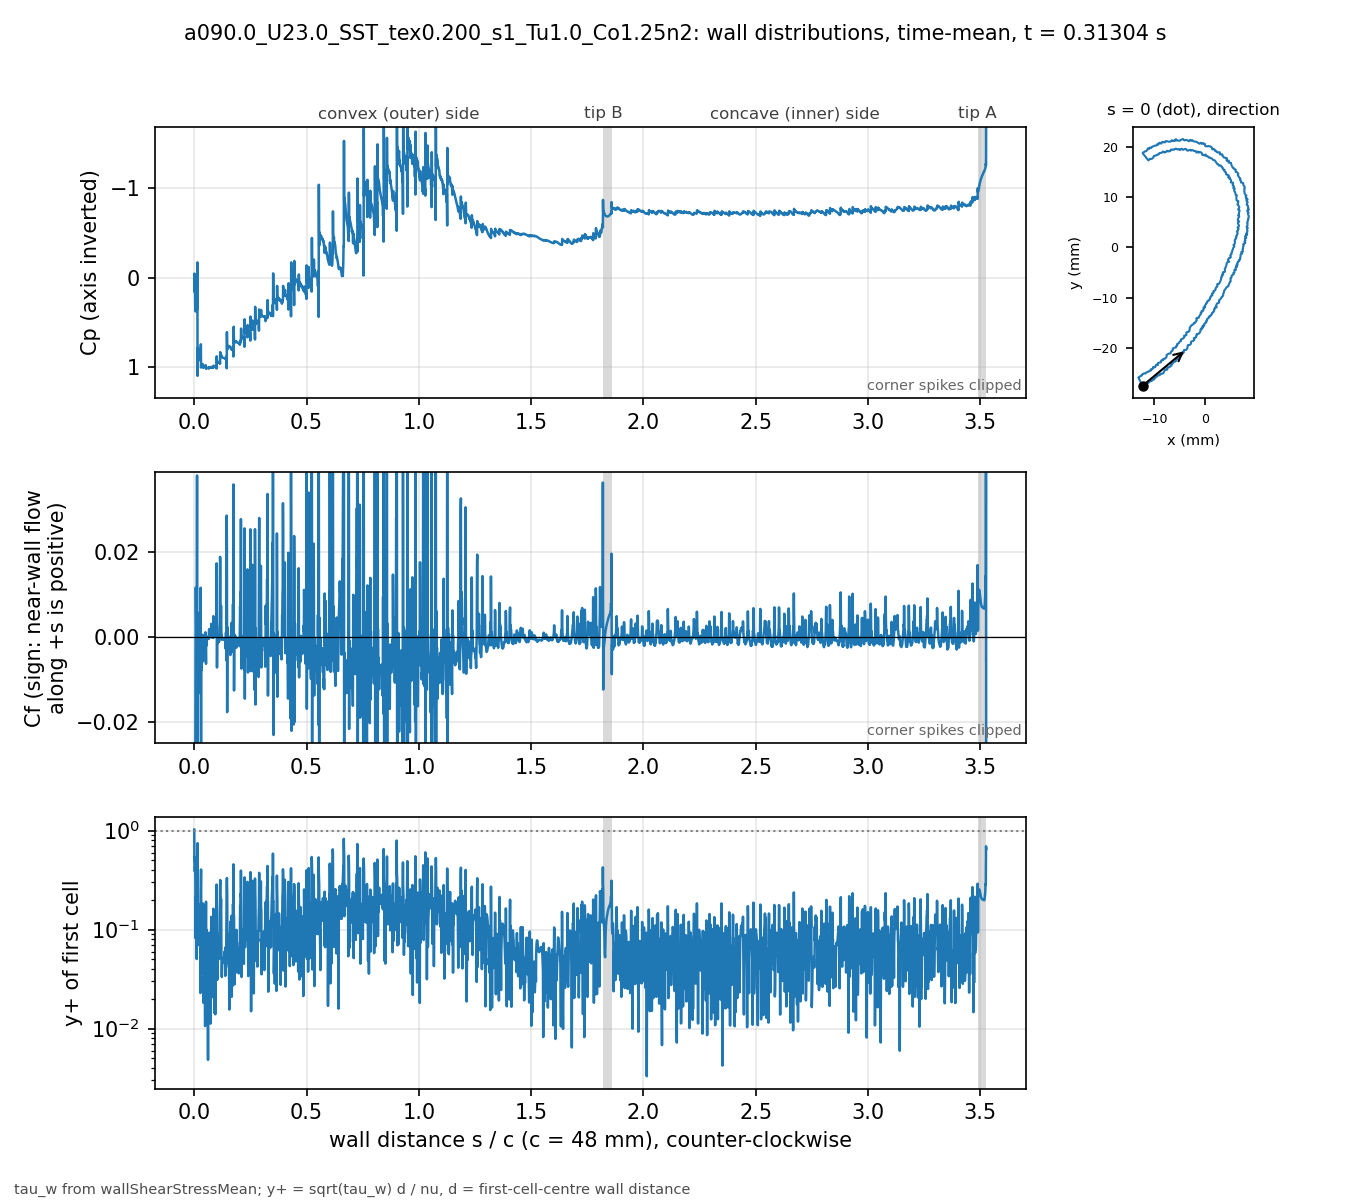

The table this chart was drawn from, first rows:
# a090.0_U23.0_SST_tex0.200_s1_Tu1.0_Co1…, p_inf=0; Cf signed by near-wall flow dir…
patch, s_over_c, x_m, y_m, Cp, Cf, yplus, d_first_m
blade, 0.000000, -0.01235, -0.02743, 0.1008, -0.2111, 1.023, 2.0759e-06
blade, 0.000834, -0.01231, -0.02741, -0.04373, -0.04243, 0.4965, 2.2471e-06
blade, 0.001670, -0.01227, -0.0274, 0.1291, -0.05037, 0.5378, 2.2337e-06
blade, 0.002515, -0.01224, -0.02739, 0.1645, -0.02693, 0.387, 2.1984e-06
blade, 0.003379, -0.0122, -0.02738, 0.101, -0.04206, 0.4853, 2.2057e-06
blade, 0.004220, -0.01216, -0.02736, 0.2969, -0.04889, 0.533, 2.2469e-06
blade, 0.005067, -0.01213, -0.02734, 0.361, -0.01723, 0.3055, 2.1699e-06
blade, 0.005956, -0.0121, -0.02731, 0.3783, 0.001414, 0.08173, 2.0259e-06
blade, 0.006925, -0.01207, -0.02727, 0.3415, 0.01167, 0.2124, 1.8328e-06
blade, 0.008008, -0.01205, -0.02722, 0.3156, 0.006792, 0.179, 2.0247e-06
blade, 0.008849, -0.01202, -0.02719, 0.3255, 0.002627, 0.1182, 2.1496e-06
blade, 0.009904, -0.01197, -0.0272, 0.314, 0.005305, 0.1309, 1.6753e-06
blade, 0.01109, -0.01192, -0.02722, 0.3029, 0.0009913, 0.05044, 1.4932e-06
blade, 0.01242, -0.01186, -0.02724, 0.3621, 0.03818, 0.2823, 1.3469e-06
blade, 0.01388, -0.01179, -0.02727, -0.1691, -0.03408, 0.3345, 1.6891e-06
blade, 0.01476, -0.01175, -0.02726, 1.098, -0.1071, 0.7456, 2.1238e-06
blade, 0.01593, -0.01174, -0.02721, 0.7862, 0.003537, 0.09894, 1.5506e-06
blade, 0.01718, -0.01172, -0.02715, 0.9328, -0.01342, 0.1821, 1.4654e-06
blade, 0.01849, -0.01171, -0.02709, 0.8811, 0.005689, 0.1144, 1.4138e-06
blade, 0.01983, -0.0117, -0.02703, 0.8783, 0.002298, 0.0863, 1.6783e-06
blade, 0.02077, -0.01168, -0.02699, 0.8757, 0.001125, 0.08026, 2.2304e-06
blade, 0.02163, -0.01164, -0.02698, 0.8767, 0.0008709, 0.06968, 2.2011e-06
blade, 0.02248, -0.0116, -0.02696, 0.8745, 0.001362, 0.08711, 2.2003e-06
blade, 0.02333, -0.01156, -0.02695, 0.8733, 0.0009824, 0.07396, 2.1996e-06
blade, 0.02418, -0.01152, -0.02694, 0.8729, 0.001194, 0.0783, 2.1128e-06
blade, 0.02512, -0.01148, -0.02694, 0.8709, 0.001312, 0.07291, 1.8765e-06
blade, 0.02619, -0.01143, -0.02695, 0.8701, 0.002022, 0.08438, 1.7489e-06
blade, 0.02727, -0.01138, -0.02695, 0.8614, -0.0001493, 0.02291, 1.7476e-06
blade, 0.02834, -0.01132, -0.02696, 0.8792, 0.01164, 0.2022, 1.7469e-06
blade, 0.02941, -0.01127, -0.02697, 0.7458, -0.01698, 0.2912, 2.0831e-06
blade, 0.03025, -0.01124, -0.02695, 1.005, -0.03337, 0.4042, 2.0628e-06
blade, 0.03134, -0.01122, -0.0269, 0.9577, -0.004597, 0.1253, 1.7232e-06
blade, 0.03243, -0.0112, -0.02685, 0.9895, -0.007759, 0.1629, 1.7241e-06
blade, 0.03352, -0.01119, -0.0268, 0.9871, -0.002193, 0.08667, 1.725e-06
blade, 0.0346, -0.01117, -0.02675, 0.9906, -0.0002939, 0.03617, 1.9667e-06
blade, 0.03547, -0.01114, -0.02672, 0.9839, 0.0005453, 0.05643, 2.2525e-06
blade, 0.03633, -0.0111, -0.02671, 0.986, -0.0008654, 0.06841, 2.1676e-06
blade, 0.0372, -0.01106, -0.0267, 0.983, -0.001368, 0.08596, 2.1664e-06
blade, 0.03807, -0.01102, -0.02669, 0.9875, 0.0002762, 0.03862, 2.1658e-06
blade, 0.03893, -0.01098, -0.02668, 0.9693, -0.005765, 0.183, 2.2463e-06
blade, 0.03982, -0.01096, -0.02664, 1.007, -0.005329, 0.1434, 1.8316e-06
blade, 0.04103, -0.01094, -0.02658, 0.9968, 0.000119, 0.01823, 1.5574e-06
blade, 0.04223, -0.01093, -0.02653, 1, -0.0003127, 0.02957, 1.5586e-06
blade, 0.04343, -0.01092, -0.02647, 0.9978, 0.0003927, 0.03315, 1.5593e-06
blade, 0.04463, -0.01091, -0.02642, 0.998, 0.000107, 0.02314, 2.0858e-06
blade, 0.04548, -0.01087, -0.0264, 0.9979, 0.0002413, 0.02899, 1.7398e-06
blade, 0.04695, -0.01081, -0.02643, 0.997, 0.0003651, 0.02619, 1.2777e-06
blade, 0.04841, -0.01074, -0.02646, 0.9957, 6.00034e-05, 0.01061, 1.2769e-06
blade, 0.04988, -0.01068, -0.02648, 0.9975, 0.001116, 0.04573, 1.2762e-06
blade, 0.05135, -0.01061, -0.02651, 0.9796, -0.002983, 0.09395, 1.6035e-06
blade, 0.05229, -0.01057, -0.02651, 1.017, -0.006339, 0.1913, 2.2402e-06
blade, 0.0532, -0.01054, -0.02647, 1.004, -0.000277, 0.03681, 2.0616e-06
blade, 0.05411, -0.01052, -0.02643, 1.011, -0.002027, 0.09964, 2.0629e-06
blade, 0.05502, -0.01049, -0.0264, 1.009, -0.0007038, 0.05875, 2.0641e-06
blade, 0.05593, -0.01047, -0.02636, 1.01, -0.0008137, 0.06327, 2.0677e-06
blade, 0.05683, -0.01045, -0.02633, 1.01, -0.0004341, 0.04635, 2.0738e-06
blade, 0.05774, -0.01042, -0.02629, 1.011, -0.0003571, 0.04211, 2.0774e-06
blade, 0.05864, -0.0104, -0.02625, 1.011, -0.0002002, 0.03155, 2.0786e-06
blade, 0.05954, -0.01037, -0.02622, 1.011, -0.0001348, 0.02591, 2.0798e-06
... 3,412 more rows
